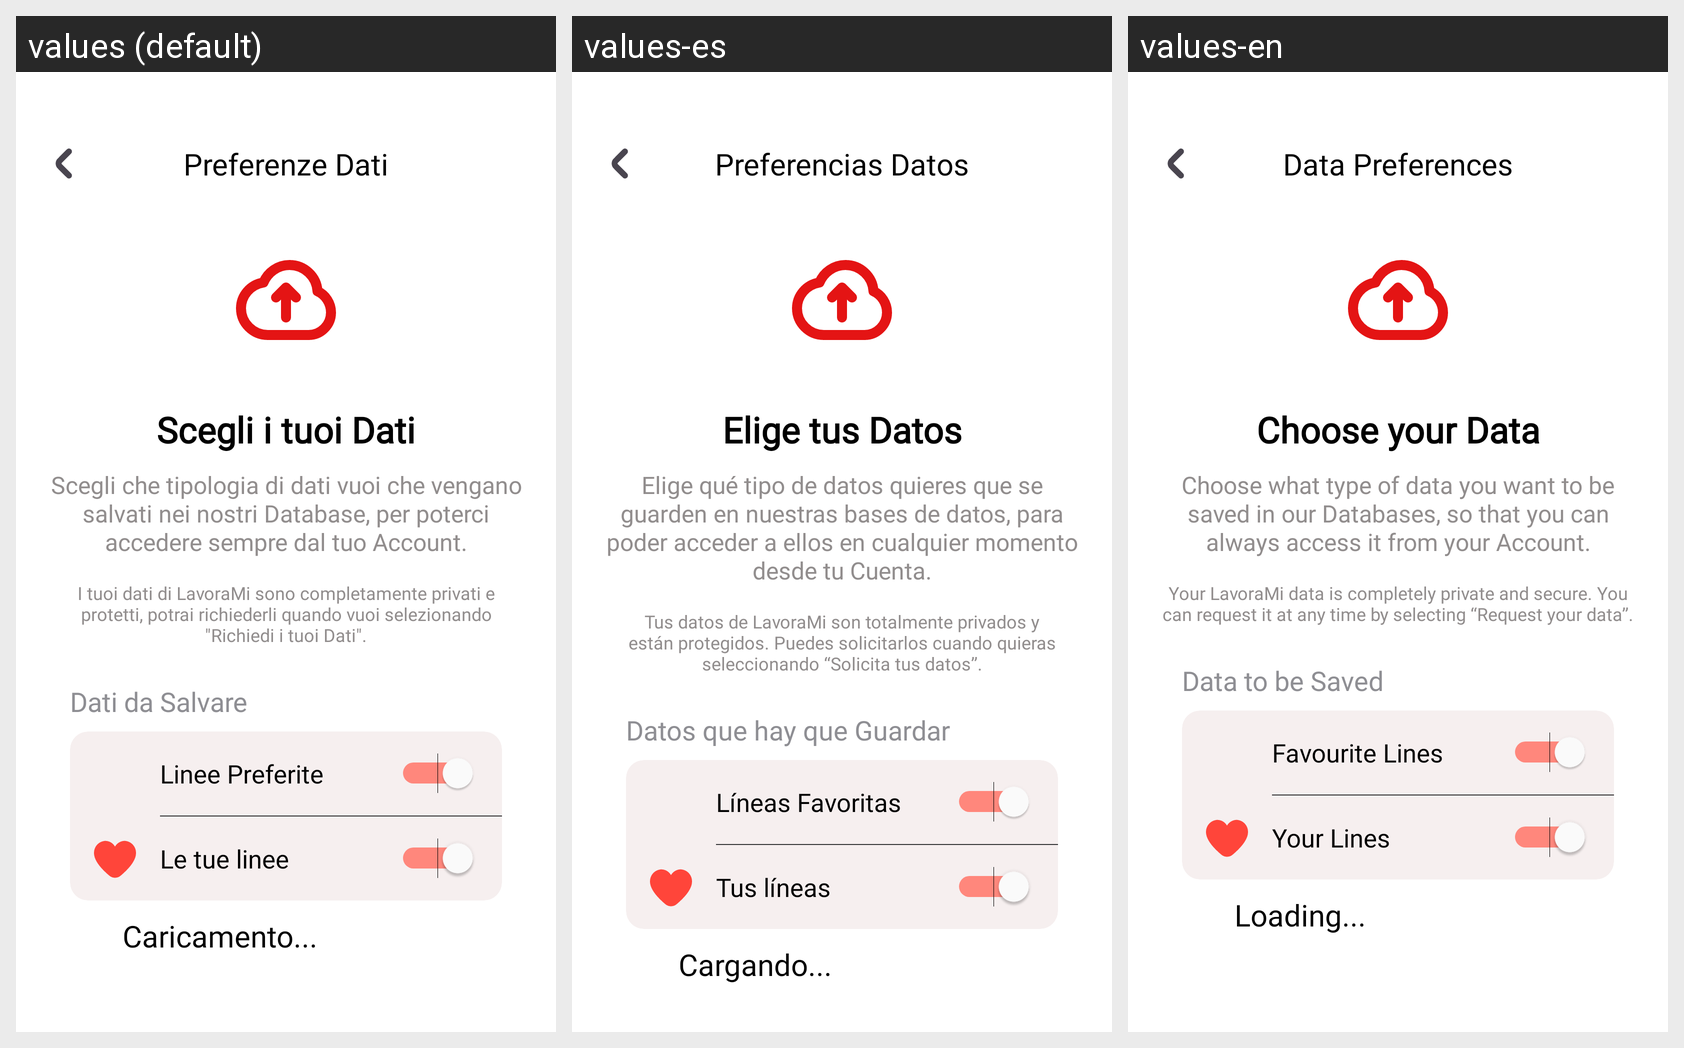

The Android screen above is rendered under several locales of the same app. Produce the string resources it draws, with the default and per-locale values.
Android screen res/layout/activity_database_data_preferences.xml rendered under 3 locales, left to right: values (default), values-es, values-en. Device: Nexus 5 (rendered at 1080×1920; each locale shown at half size, 540×960, under a caption strip naming it); theme Theme.LavoraMi.
Strings drawn on this screen, with the default value and each locale's value (text and hints the layout hard-codes, and strings that could not be matched under every locale, appear in the picture but are not listed):

dataPreferencesTitle
  values: Preferenze Dati
  values-es: Preferencias Datos
  values-en: Data Preferences

chooseYourDataTitle
  values: Scegli i tuoi Dati
  values-es: Elige tus Datos
  values-en: Choose your Data

yourDataDeps1
  values: Scegli che tipologia di dati vuoi che vengano salvati nei nostri Database, per poterci accedere sempre dal tuo Account.
  values-es: Elige qué tipo de datos quieres que se guarden en nuestras bases de datos, para poder acceder a ellos en cualquier momento desde tu Cuenta.
  values-en: Choose what type of data you want to be saved in our Databases, so that you can always access it from your Account.

yourDataDeps2
  values: I tuoi dati di LavoraMi sono completamente privati e protetti, potrai richiederli quando vuoi selezionando "Richiedi i tuoi Dati".
  values-es: Tus datos de LavoraMi son totalmente privados y están protegidos. Puedes solicitarlos cuando quieras seleccionando “Solicita tus datos”.
  values-en: Your LavoraMi data is completely private and secure. You can request it at any time by selecting “Request your data”.

dataToSaveTitle
  values: Dati da Salvare
  values-es: Datos que hay que Guardar
  values-en: Data to be Saved

favoriteLinesDeps
  values: Linee Preferite
  values-es: Líneas Favoritas
  values-en: Favourite Lines

yourLinesPrefix
  values: Le tue linee
  values-es: Tus líneas
  values-en: Your Lines

loadingEllipsis
  values: Caricamento...
  values-es: Cargando...
  values-en: Loading...
